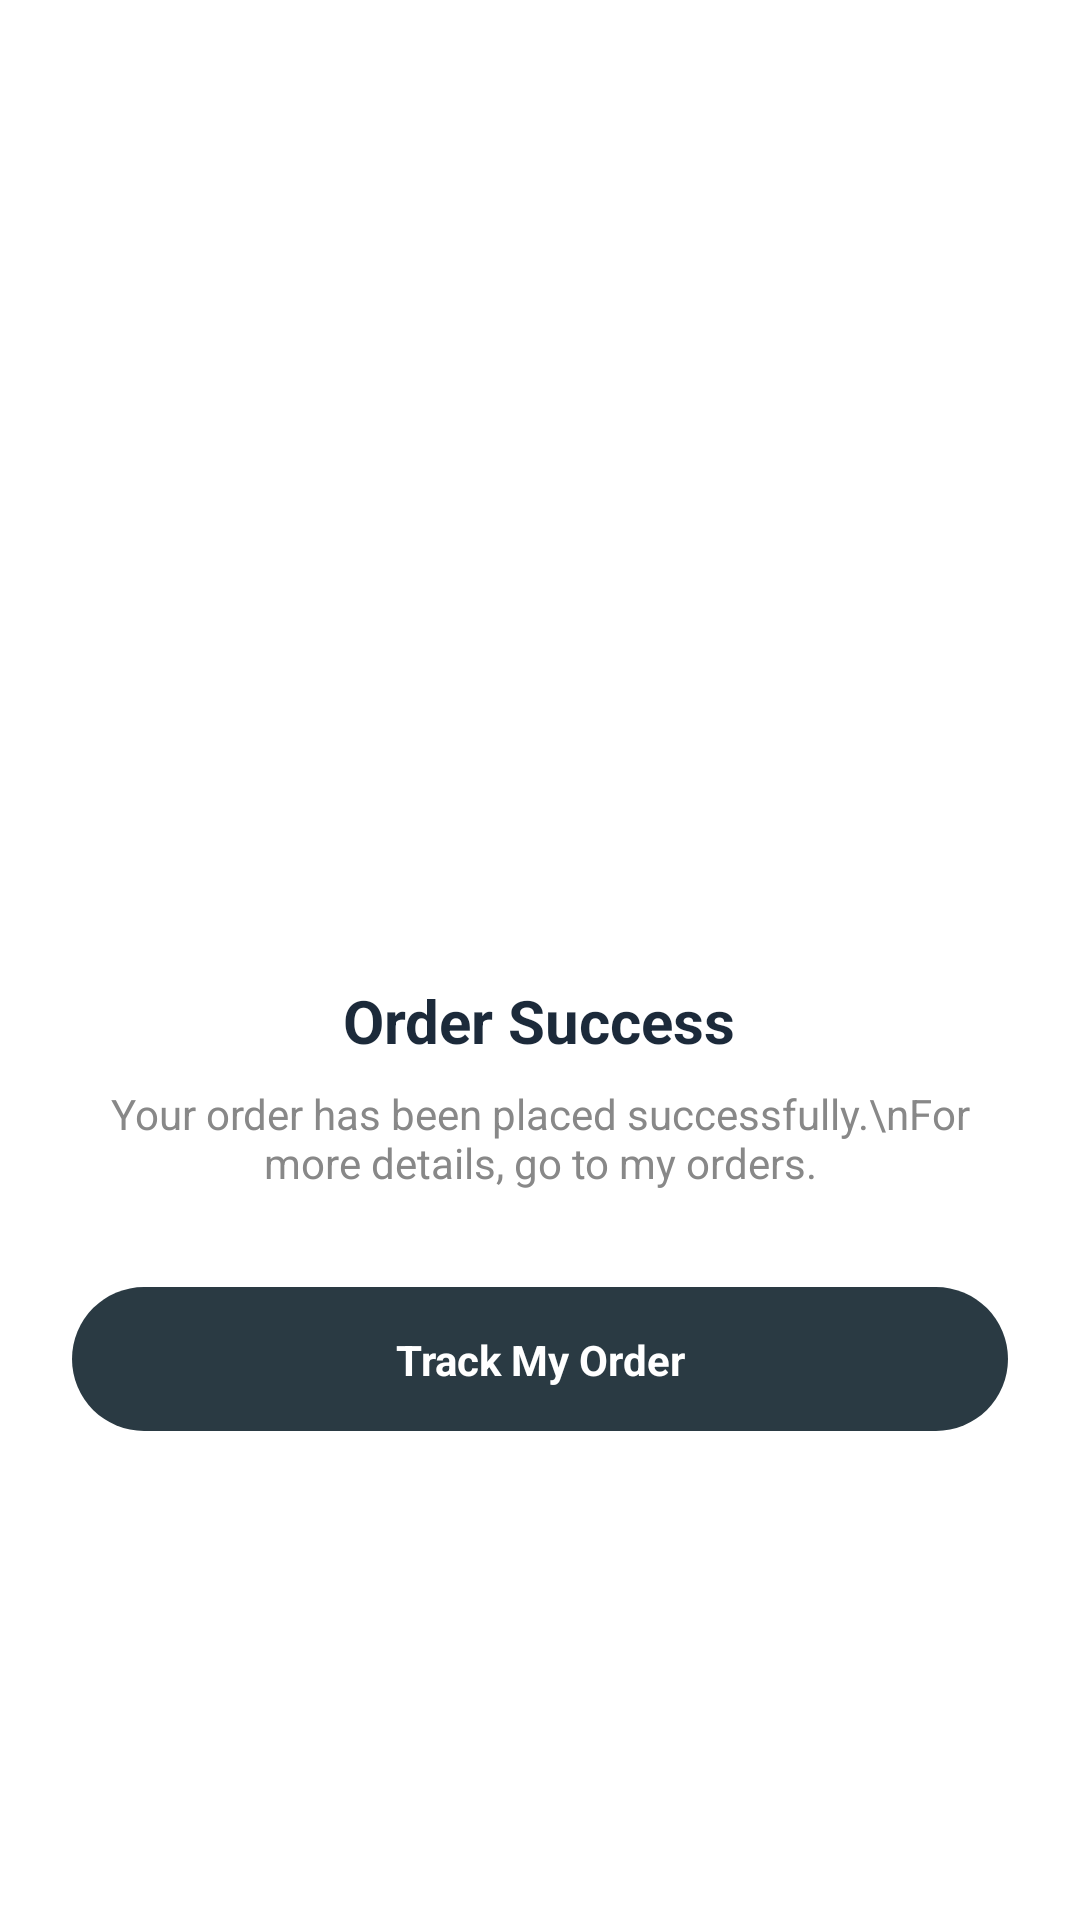

Produce the Android XML layout that renders to this screen, including the resource entries it uses.
<!-- AndroidManifest.xml: application theme Theme.Mobile_midterm -->
<!-- res/layout/activity_track.xml -->
<?xml version="1.0" encoding="utf-8"?>
<LinearLayout xmlns:android="http://schemas.android.com/apk/res/android"
    xmlns:app="http://schemas.android.com/apk/res-auto"
    xmlns:tools="http://schemas.android.com/tools"
    android:id="@+id/trackRoot"
    android:layout_width="match_parent"
    android:layout_height="match_parent"
    android:orientation="vertical"
    android:gravity="center"
    android:padding="24dp"
    android:background="@android:color/white"
    tools:context=".Activity.TrackActivity">

    
    <ImageView
        android:id="@+id/successIcon"
        android:layout_width="140dp"
        android:layout_height="140dp"
        android:src="@drawable/ic_order_success"
        android:contentDescription="Order Success"
        android:layout_marginBottom="24dp"
        android:scaleType="centerInside" />

    
    <TextView
        android:id="@+id/orderSuccessText"
        android:layout_width="wrap_content"
        android:layout_height="wrap_content"
        android:text="Order Success"
        android:textStyle="bold"
        android:textSize="20sp"
        android:textColor="#1C2A3A"
        android:layout_marginBottom="8dp" />

    
    <TextView
        android:id="@+id/orderSuccessDesc"
        android:layout_width="wrap_content"
        android:layout_height="wrap_content"
        android:text="Your order has been placed successfully.\nFor more details, go to my orders."
        android:textSize="14sp"
        android:textColor="#888888"
        android:gravity="center"
        android:layout_marginBottom="32dp" />

    
    <androidx.constraintlayout.widget.ConstraintLayout
        android:id="@+id/trackOrderBtn"
        android:layout_width="match_parent"
        android:layout_height="48dp"
        android:background="@drawable/darkblue_button" >

        <TextView
            android:id="@+id/textView5"
            android:layout_width="wrap_content"
            android:layout_height="wrap_content"
            android:text="Track My Order"
            android:textColor="@android:color/white"
            android:textStyle="bold"
            app:layout_constraintBottom_toBottomOf="parent"
            app:layout_constraintEnd_toEndOf="parent"
            app:layout_constraintStart_toStartOf="parent"
            app:layout_constraintTop_toTopOf="parent" />
    </androidx.constraintlayout.widget.ConstraintLayout>
</LinearLayout>
<!-- resources referenced by this layout -->
<resources>
  <!-- drawable darkblue_button (drawable) -->
  <shape xmlns:android="http://schemas.android.com/apk/res/android"
      android:shape="rectangle">
      <solid android:color="@color/dark_blue"/>
      <corners android:radius="30dp"/>
  </shape>
  <style name="Theme.Mobile_midterm" parent="Base.Theme.Mobile_midterm" />
  <color name="dark_blue">#2A3A43</color>
  <style name="Base.Theme.Mobile_midterm" parent="Theme.Material3.DayNight.NoActionBar">
          
          
      </style>
</resources>
